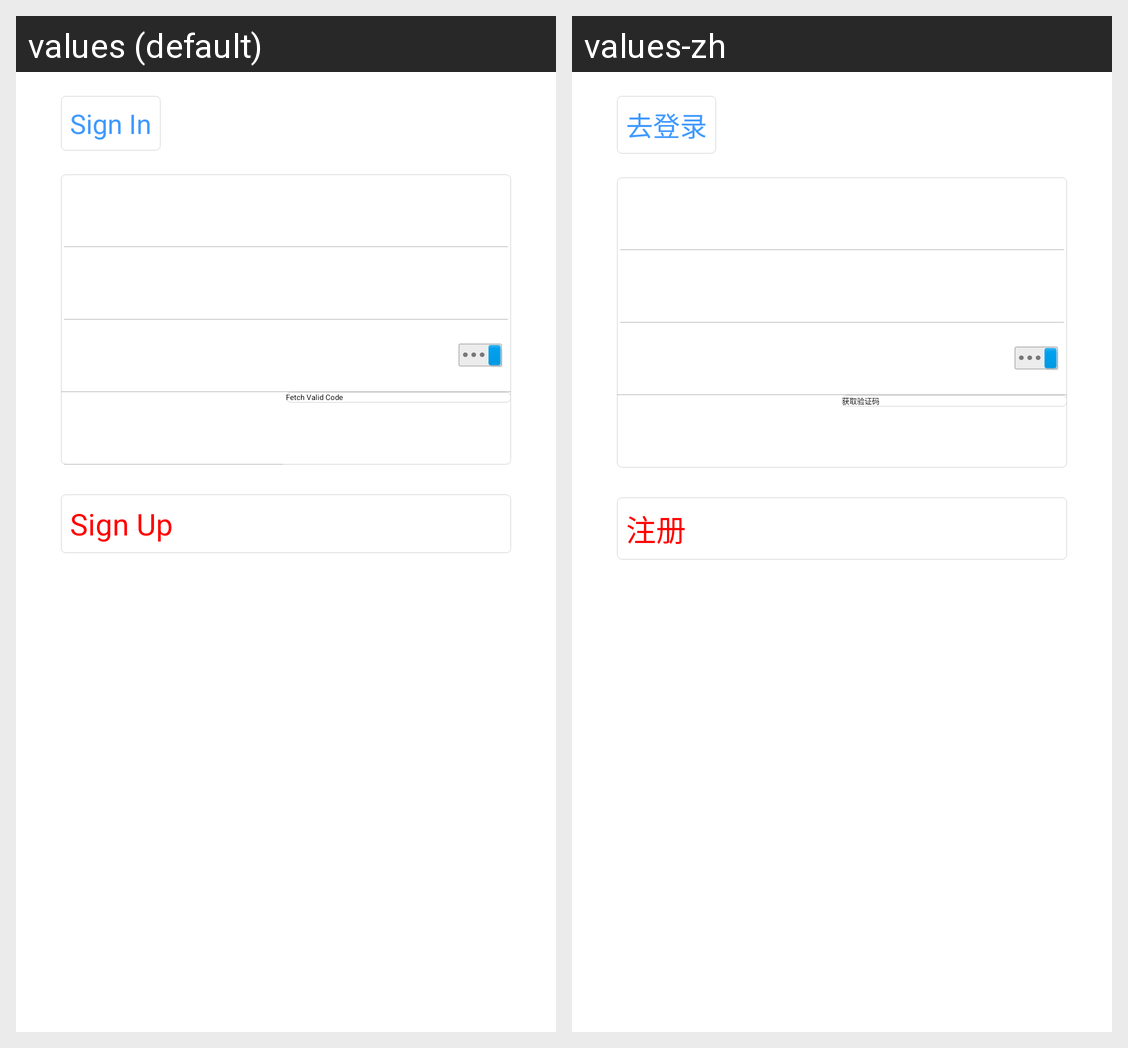

The Android screen above is rendered under two locales of the same app. Produce the string resources it draws, with the default and per-locale values.
Android screen res/layout/fragment_sign_up.xml rendered under 2 locales, left to right: values (default), values-zh. Device: Nexus 5 (rendered at 1080×1920; each locale shown at half size, 540×960, under a caption strip naming it); theme AppTheme.Light.
Strings drawn on this screen, with the default value and each locale's value (text and hints the layout hard-codes, and strings that could not be matched under every locale, appear in the picture but are not listed):

go_sign_in
  values: Sign In
  values-zh: 去登录

fetch_valid_code
  values: Fetch Valid Code
  values-zh: 获取验证码

sign_up
  values: Sign Up
  values-zh: 注册
